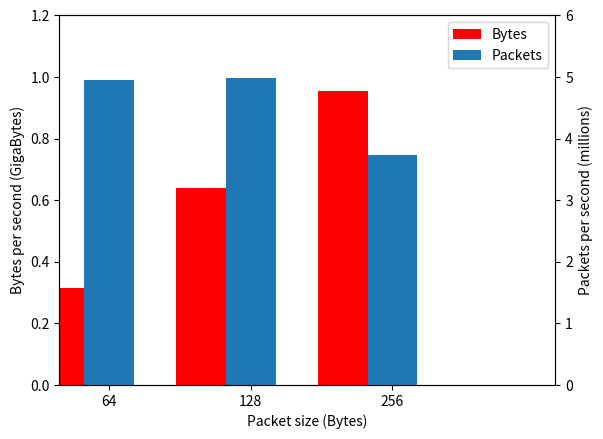

Reproduce this figure in Python.
import numpy as np
import matplotlib.pyplot as plt

c64b = np.array([800772864,800773120,800772292,800773187,800773375,
		800772676,800773854,800773318,800665344,800772934])
c64p = np.array([12512079,12512077,12512064,12512076,12512084,
		12512070,12512086,12512079,12510393,12512080])
c128b = np.array([967048384,800772292,800772292,967048128,967050948,
		967051524,967050642,967049820,967050950,967050520])
c128p = np.array([7555066,7555090,7555066,7555065,7555086,
		7555095,7555081,7555077,7555086,7555086])
c512b = np.array([1029123334,1029122756,1029126208,1029123712,1029122560,
		1029125059,800773854,800773318,1029128668,1029118464])
c512p = np.array([2010008,2010008,2010011,2010010,2010005,
		2010019,2010018,2010004,2010025,2009997])
c1024b = np.array([902783174,902751428,902755292,902776600,902789514,
		902753874,902750406,871739584,902746112,902772932])
c1024p = np.array([881628,881594,881606,881625,881634,
		881601,881593,851311,881589,881616])
java64b = np.array([322437145,321513522,322613341,310798381,294293688,
		303284224,322017395,322502656,322420736,321638444])
java64p = np.array([5038080,5023648,5040832,4856224,4598336,
		4738816,5031520,5039104,5037824,5025600])
java128b = np.array([639356806,587153408,643317695,640827313,643088165,
		641163167,664846297,641351564,641171456,643395584])
java128p = np.array([4994976,4587136,5025920,5006464,5024128,
		5009088,5194112,5010560,5009152,5026528])
java256b = np.array([952716550,956027200,959036735,957873853,957785284,
		951490578,958315716,954655488,957776326,955068166])
java256p = np.array([3721549,3734483,3746245,3741696,3741351,
		3716766,3743423,3729122,3741315,3730740])

c64b = c64b.sum() / 10000000000.0
c64p = c64p.sum() / 10000000.0
c128b = c128b.sum() / 10000000000.0
c128p = c128p.sum() / 10000000.0
c512b = c512b.sum() / 10000000000.0
c512p = c512p.sum() / 10000000.0
c1024b = c1024b.sum() / 10000000000.0
c1024p = c1024p.sum() / 10000000.0
java64b = java64b.sum() / 10000000000.0
java64p = java64p.sum() / 10000000.0
java128b = java128b.sum() / 10000000000.0
java128p = java128p.sum() / 10000000.0
java256b = java256b.sum() / 10000000000.0
java256p = java256p.sum() / 10000000.0

N = 3

cbytes = [c64b, c128b, c512b, c1024b]
cpackets = [c64p, c128p, c512p, c1024p]

jbytes = [java64b,java128b,java256b]
jpackets = [java64p,java128p,java256p]

ind = np.arange(N)
width = 0.35

fig, ax = plt.subplots()
ax2 = ax.twinx()
rects1 = ax.bar(ind, jbytes, width, color="r")
rects2 = ax2.bar(ind+width, jpackets, width)

ax.set_ylabel('Bytes per second (GigaBytes)')
ax2.set_ylabel('Packets per second (millions)')
ax.set_xlabel('Packet size (Bytes)')
ax.set_xticks(ind + (width))
ax.set_xticklabels(["64", "128", "256"])
ax.set_xlim(0,3.5)
ax.set_ylim(0,1.2)
ax2.set_ylim(0,6)

ax.legend( (rects1[0], rects2[0]), ('Bytes', 'Packets') )

# plt.ylabel('packets per second (millions)')
# plt.xlabel('packet size (bytes)')
# plt.xticks(index + (bar_width/2), ["64", "128", "256", "512", "1024"])
# plt.yticks(np.arange(0, 15, 1))

plt.show()



